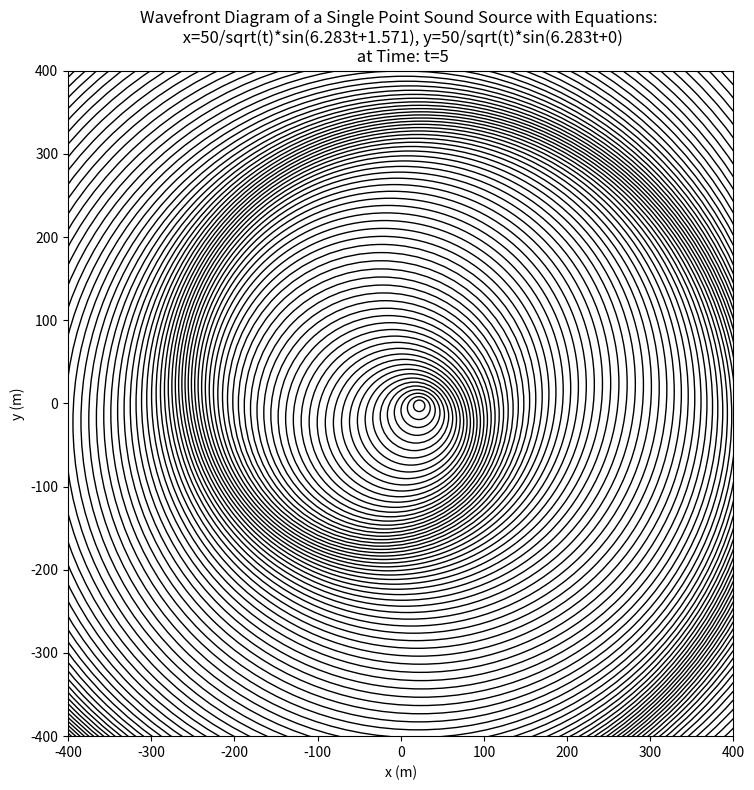

This figure's Python source:
# -*- coding: utf-8 -*-
"""
Created on Mon Nov 14 19:55:03 2022

@author: ashru
"""
import math
from scipy.optimize import fsolve
from PIL import Image
import numpy as np
from pathlib import Path
from matplotlib import pyplot as plt

#Change data folder to wherever on your 
data_folder = "C:/Users/ashru/Desktop"

#define a function for printing the matrix
def printArea():
    for i in range(len(area)):
        for j in range (len(area[0])):
            print(area[i][j], end = " ")
            print("\n")
        print("\n")

#define variables for x measured, y measured 
xM = int()
yM = int()

#define a variable for time emitted, time measured, and retarded time
tE = float()
tMList = []
tR = float() 
tM= 0
pressure = []

#define speed of sound        
SPEEDOFSOUND = 343.2

""" Beginning of inputs """

#define timePeriod and timeStep
timePeriod, timeStep = 5,5
#define the frequency of the sound source
f = 50
#calculate the number of timeSteps the script will go through
stepNumber = math.floor(timePeriod/timeStep)

#define the height and width of the continuous model picture in pixels (wavefront will be double the size)
areaWidth, areaHeight = 400, 400

#define the distance between each pixel in the image
dist = 2

#define the x and y equation's omega & amplitude (in the form x=xAmplitude*sin(xOmegat+xOffset) etc)
xOmega,xAmplitude,yOmega,yAmplitude = 2*math.pi, 50, 2*math.pi, 50
#define the x and y offset. use math.pi/2 for cosine 
xOffset, yOffset =math.pi/2,0

""" End of inputs """

totalWidthDistHalf = dist*areaWidth/2
totalHeightDistHalf = dist*areaHeight/2

w= 2*math.pi*f


#create an empty 2d matrix with given dimensions 


area = [0] *(stepNumber)
#areaBW = [0] *(stepNumber+1)
for i in range(stepNumber):
    area[i] = [0] * areaHeight
    #areaBW[i] = [0] * areaHeight
    for j in range(areaHeight):
        area[i][j] = [0] * areaWidth
        #areaBW[i][j] = [0] * areaWidth
        
areaBW = np.zeros((areaHeight,areaWidth))





plt.rcParams["figure.figsize"] = [areaWidth/100, areaHeight/100]
plt.rcParams["figure.autolayout"] = True

plt.title("Wavefront Diagram of a Single Point Sound Source with Equations: \n x="+str(round(xAmplitude,3))+"/sqrt(t)*sin("+str(round(xOmega,3))+'t+'+str(round(xOffset,3))+"), y="+str(round(yAmplitude,3))+"/sqrt(t)*sin("+str(round(yOmega,3))+'t+'+str(round(yOffset,3))+")\n at Time: t="+str(round(timeStep*(stepNumber),3)))
plt.xlabel("x (m)") 
plt.ylabel("y (m)") 
plt.axis([-totalWidthDistHalf, totalWidthDistHalf, -totalHeightDistHalf, totalHeightDistHalf])
plt.axis('square')
plt.gcf().set_size_inches(areaWidth/50, areaWidth/50)



numCircles = math.floor((stepNumber)*f*timeStep)
circlesList = []
for i in range(numCircles):
    circTime = i/f
    try:
        circlesList.append([circTime,xAmplitude/(circTime**.5)*math.sin(xOmega*circTime+xOffset),yAmplitude/(circTime**.5)*math.sin(yOmega*circTime+yOffset)])
        c = plt.Circle((xAmplitude/(circTime**.5)*math.sin(xOmega*circTime+xOffset),yAmplitude/(circTime**.5)*math.sin(yOmega*circTime+yOffset)), radius =(SPEEDOFSOUND*(timeStep*stepNumber-circTime)), fill = False)
    except:
        circlesList.append([circTime,xAmplitude*math.sin(xOmega*circTime+xOffset),yAmplitude*math.sin(yOmega*circTime+yOffset)])
        c = plt.Circle((xAmplitude*math.sin(xOmega*circTime+xOffset),yAmplitude*math.sin(yOmega*circTime+yOffset)), radius =(SPEEDOFSOUND*(timeStep*stepNumber-circTime)), fill = False)
    plt.gca().add_artist(c)
print(circlesList)
imgData = str(timePeriod) + ',' + str(timeStep) + ',' + str(f) + ',' + str(areaHeight) + ',' + str(areaWidth) + ',' + str(dist) + ',' +  str(xAmplitude) + ',' + str(xOmega)+','+str(xOffset) + ','+str(yAmplitude) +','+ str(yOmega) + ',' + str(yOffset)+'circ'
dataFolder = Path("C:/Users/ashru/Desktop/"+imgData)
p = dataFolder.mkdir(parents=True, exist_ok=True)
plt.savefig("C:/Users/ashru/Desktop/"+imgData+ '/'+imgData +",Wavefront.png",dpi=100)
plt.show()

yAmplitude*=-1

for j in range(len(area[0])):
    yM = j * dist - totalHeightDistHalf
    for k in range(len(area[0][0])):  
        xM = k * dist - totalWidthDistHalf
        for i in range(stepNumber):
            #set xM and yM based on current place measured * dist
            tM = (i+1) * timeStep
            tMList.append(tM)
            def equations(p):
                x, y = p
                return (x+y-tM, x-((((xAmplitude/(y**.5)*math.sin(xOmega*y+xOffset))-xM)**2+(yAmplitude/(y**.5)*math.sin((yOmega*y+yOffset))-yM)**2)**.5)/SPEEDOFSOUND)
                #return (x+y-tM, x-((((xOmega*y+xAmplitude)-xM)**2+((yOmega*y+yAmplitude)-yM)**2)**.5)/SPEEDOFSOUND)
            tR, tE=  fsolve(equations, ((i*timeStep/2), (i*timeStep/2)))
            if(tE>=0):
                #x = setX(tE)
                #y = setY(tE)
                #create a variable for the farthest 
                """
                #set r based on formula for x=t, y=t, measured fro (0,0)
                r = (((xAmplitude*math.sin(xOmega*y+xOffset))-xM)**2+(yAmplitude*math.sin((yOmega*y+yOffset))-yM)**2)**.5
                if(r==0):
                    area[i][j][k] = (math.sin(w*tE))
                else:
                    area[i][j][k] = (math.sin(w*tE)/(r**2))
                """
                area[i][j][k] = (math.sin(w*tE))

print('equations done')

images= []
dataFolder = Path("C:/Users/ashru/Desktop/"+imgData)
p = dataFolder.mkdir(parents=True, exist_ok=True)
#yN = input("Would you like to make any of the time slots into an image (enter y for yes).")
#if(yN=='y'):
#step = int(input("Which step would you like to use (start at 1)"))-1
for k in range(len(area)):
    for i in range(len(area[k])):
        for j in range(len(area[k][i])):
            bV = area[k][i][j]
            if(bV>1):
                bv=1
            elif(bV<-1):
                bV = -1
            areaBW[i][j] = int(round(127.5*(bV+1)))
    areaBW = areaBW.astype('i')
    newImg = Image.fromarray(np.uint8(areaBW))

    name = "C:/Users/ashru/Desktop/"+imgData+ '/'+ imgData + ',' + str(k) +".png"
    newImg.save(name)
f = open("C:/Users/ashru/Desktop/"+imgData+ '/'+ imgData + ',' + str(k) +".txt",'w')
write1 = "x = "+str(xAmplitude)+"sin("+str(xOmega)+'t+'+str(xOffset)+"), "
write2 = "y="+str(yAmplitude)+"sin("+str(yOmega)+'t+'+str(yOffset)+')'
write3 = "time step "+str(timeStep)+", time measured "+str(timePeriod)
write4 = "frequency "+str(f)
f.write(write1)
f.write(write2)
f.write(write3)
f.write(write4)
print('done')
print('done')
